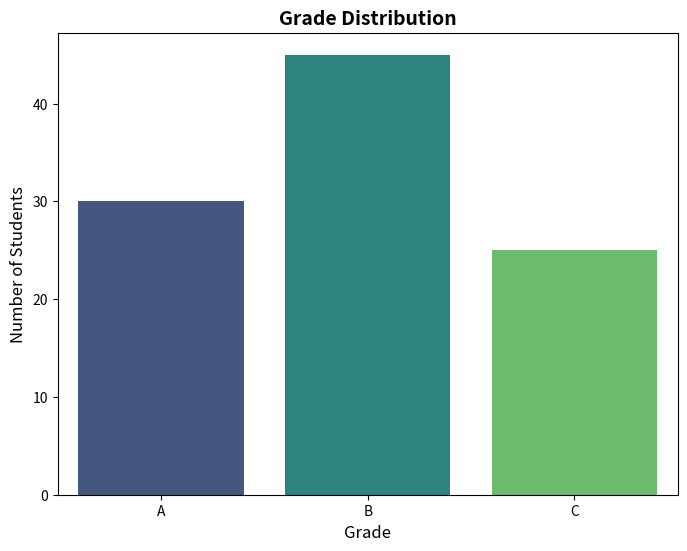

This figure's Python source:
import seaborn as sns
import pandas as pd
import matplotlib.pyplot as plt
# Data (100 students ke grades)
data = {
'Grade': ['A']*30 + ['B']*45 + ['C']*25
}
df = pd.DataFrame(data)
# Count Plot (automatically count karega)
plt.figure(figsize=(8, 6))
sns.countplot(x ='Grade', data=df, palette='viridis')
plt.title('Grade Distribution', fontsize=14, fontweight='bold')
plt.xlabel('Grade', fontsize=12)
plt.ylabel('Number of Students', fontsize=12)
plt.show()
